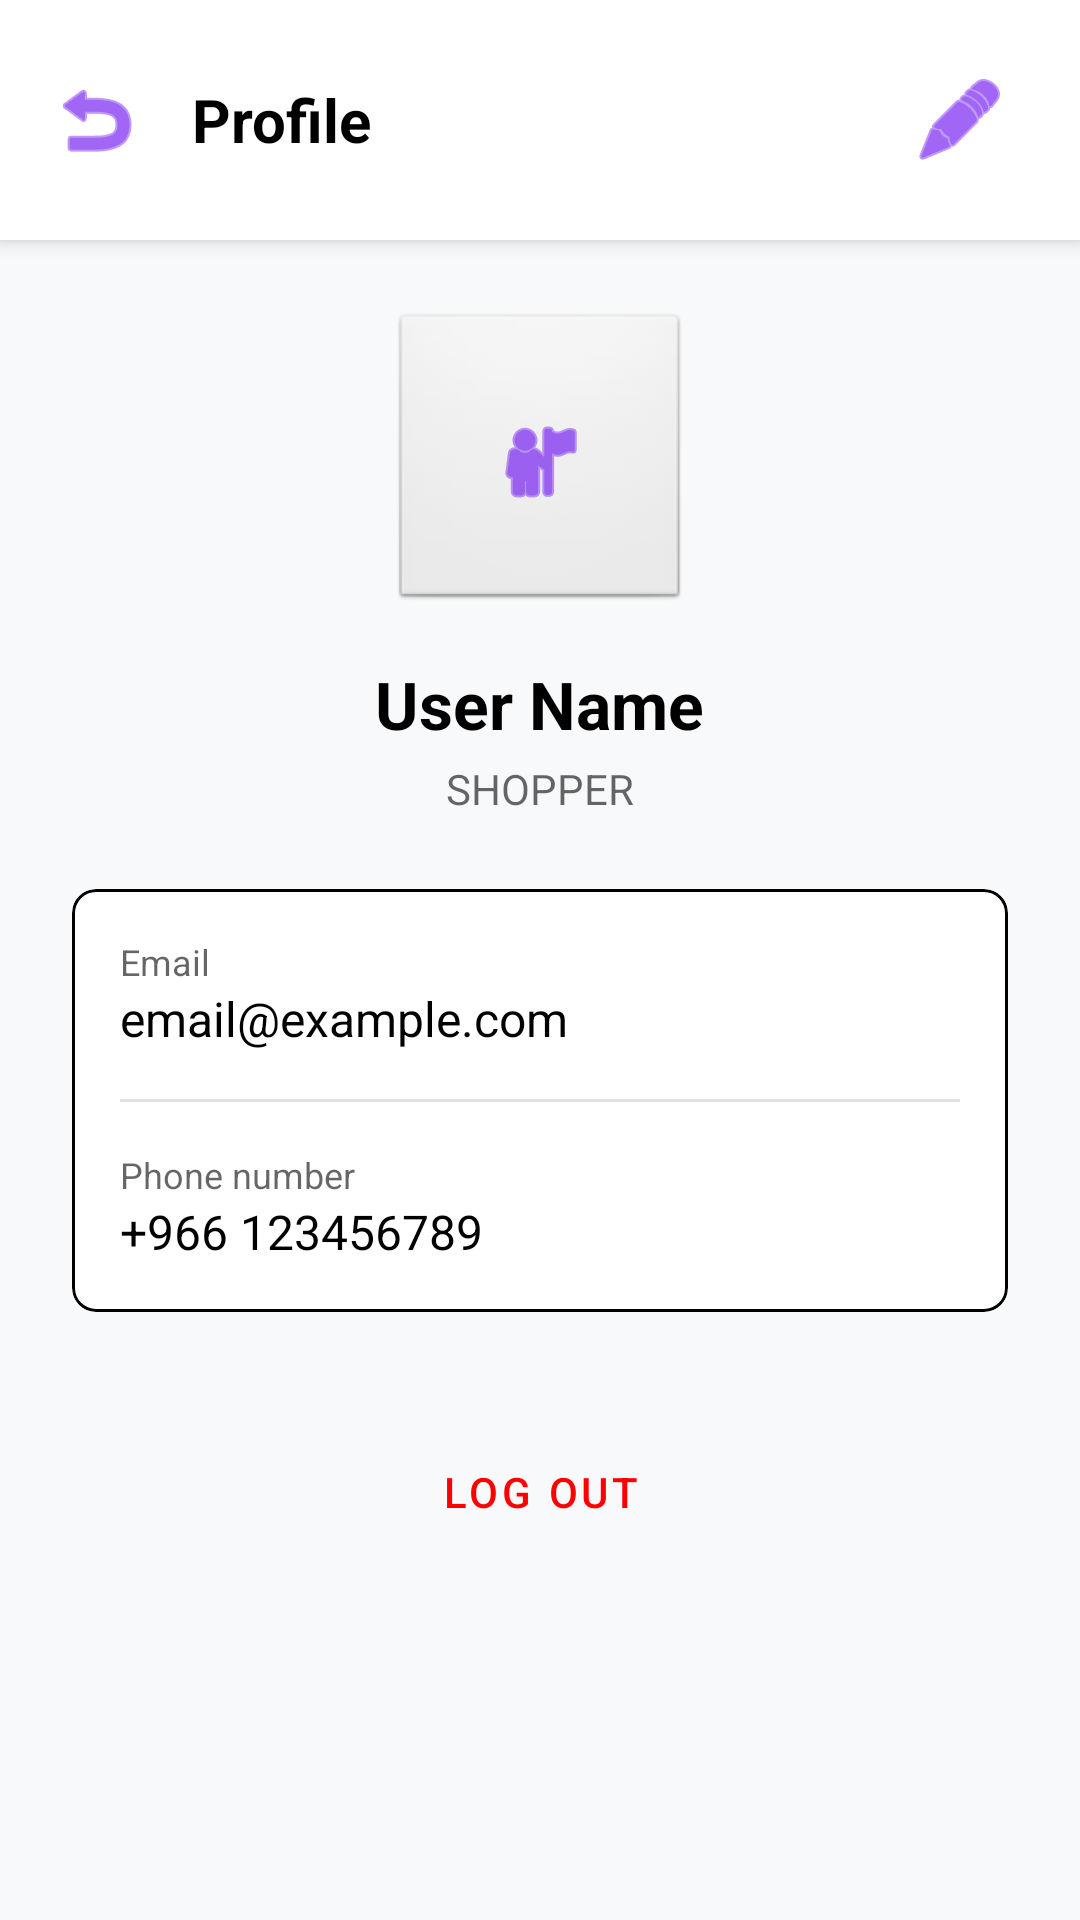

Android layout source for this screen:
<!-- AndroidManifest.xml: application theme Theme.UsedCarParts -->
<!-- res/layout/activity_profile.xml -->
<?xml version="1.0" encoding="utf-8"?>
<androidx.constraintlayout.widget.ConstraintLayout xmlns:android="http://schemas.android.com/apk/res/android"
    xmlns:app="http://schemas.android.com/apk/res-auto"
    android:layout_width="match_parent"
    android:layout_height="match_parent"
    android:background="?android:attr/windowBackground">

    <LinearLayout
        android:id="@+id/topBar"
        android:layout_width="match_parent"
        android:layout_height="wrap_content"
        android:orientation="horizontal"
        android:padding="16dp"
        android:gravity="center_vertical"
        android:background="?attr/colorSurface"
        android:elevation="4dp"
        app:layout_constraintTop_toTopOf="parent">

        <ImageView
            android:id="@+id/btnBack"
            android:layout_width="wrap_content"
            android:layout_height="wrap_content"
            android:src="@android:drawable/ic_menu_revert"
            app:tint="?attr/colorPrimary"
            android:contentDescription="@string/back_to_home"/>

        <TextView
            android:layout_width="0dp"
            android:layout_height="wrap_content"
            android:layout_weight="1"
            android:text="@string/nav_profile"
            android:textSize="20sp"
            android:textStyle="bold"
            android:textColor="?attr/colorOnSurface"
            android:layout_marginStart="16dp"/>

        <ImageView
            android:id="@+id/btnEdit"
            android:layout_width="wrap_content"
            android:layout_height="wrap_content"
            android:src="@android:drawable/ic_menu_edit"
            app:tint="?attr/colorPrimary"
            android:padding="8dp"
            android:contentDescription="Edit Profile"/>
    </LinearLayout>

    <ScrollView
        android:layout_width="match_parent"
        android:layout_height="0dp"
        app:layout_constraintTop_toBottomOf="@id/topBar"
        app:layout_constraintBottom_toBottomOf="parent">

        <LinearLayout
            android:layout_width="match_parent"
            android:layout_height="wrap_content"
            android:orientation="vertical"
            android:padding="24dp">

            <FrameLayout
                android:layout_width="100dp"
                android:layout_height="100dp"
                android:layout_gravity="center_horizontal"
                android:layout_marginBottom="16dp">
                <ImageView
                    android:id="@+id/ivProfileImage"
                    android:layout_width="match_parent"
                    android:layout_height="match_parent"
                    android:src="@android:drawable/ic_menu_myplaces"
                    android:background="@android:drawable/btn_default"
                    android:padding="16dp"
                    android:scaleType="centerInside"
                    app:tint="?attr/colorPrimary"
                    android:contentDescription="@string/nav_profile"/>
            </FrameLayout>

            <TextView
                android:id="@+id/tvUserName"
                android:layout_width="wrap_content"
                android:layout_height="wrap_content"
                android:text="User Name"
                android:textSize="22sp"
                android:textStyle="bold"
                android:textColor="?attr/colorOnSurface"
                android:layout_gravity="center_horizontal"
                android:layout_marginBottom="4dp"/>

            <TextView
                android:id="@+id/tvUserRole"
                android:layout_width="wrap_content"
                android:layout_height="wrap_content"
                android:text="Shopper"
                android:textSize="14sp"
                android:textColor="?android:attr/textColorSecondary"
                android:layout_gravity="center_horizontal"
                android:layout_marginBottom="24dp"
                android:textAllCaps="true"/>

            <com.google.android.material.card.MaterialCardView
                android:layout_width="match_parent"
                android:layout_height="wrap_content"
                app:cardCornerRadius="8dp"
                app:cardElevation="0dp"
                app:strokeWidth="1dp"
                app:strokeColor="?attr/colorOnSurface"
                app:cardBackgroundColor="?attr/colorSurface">

                <LinearLayout
                    android:layout_width="match_parent"
                    android:layout_height="wrap_content"
                    android:orientation="vertical"
                    android:padding="16dp">

                    <TextView
                        android:layout_width="wrap_content"
                        android:layout_height="wrap_content"
                        android:text="@string/email"
                        android:textSize="12sp"
                        android:textColor="?android:attr/textColorSecondary"/>
                    <TextView
                        android:id="@+id/tvEmail"
                        android:layout_width="wrap_content"
                        android:layout_height="wrap_content"
                        android:text="email@example.com"
                        android:textSize="16sp"
                        android:textColor="?attr/colorOnSurface"
                        android:layout_marginBottom="16dp"/>

                    <View android:layout_width="match_parent" android:layout_height="1dp" android:background="?android:attr/listDivider" android:layout_marginBottom="16dp"/>

                    <TextView
                        android:layout_width="wrap_content"
                        android:layout_height="wrap_content"
                        android:text="@string/phone_number"
                        android:textSize="12sp"
                        android:textColor="?android:attr/textColorSecondary"/>
                    <TextView
                        android:id="@+id/tvPhone"
                        android:layout_width="wrap_content"
                        android:layout_height="wrap_content"
                        android:text="+966 123456789"
                        android:textColor="?attr/colorOnSurface"
                        android:textSize="16sp"/>

                    <LinearLayout
                        android:id="@+id/traderDetails"
                        android:layout_width="match_parent"
                        android:layout_height="wrap_content"
                        android:orientation="vertical"
                        android:visibility="gone">

                        <View android:layout_width="match_parent" android:layout_height="1dp" android:background="?android:attr/listDivider" android:layout_marginVertical="16dp"/>

                        <TextView
                            android:layout_width="wrap_content"
                            android:layout_height="wrap_content"
                            android:text="@string/business_name"
                            android:textSize="12sp"
                            android:textColor="?android:attr/textColorSecondary"/>
                        <TextView
                            android:id="@+id/tvBusinessName"
                            android:layout_width="wrap_content"
                            android:layout_height="wrap_content"
                            android:text="My Shop"
                            android:textColor="?attr/colorOnSurface"
                            android:textSize="16sp"
                            android:layout_marginBottom="16dp"/>

                        <TextView
                            android:layout_width="wrap_content"
                            android:layout_height="wrap_content"
                            android:text="@string/business_license"
                            android:textSize="12sp"
                            android:textColor="?android:attr/textColorSecondary"/>
                        <TextView
                            android:id="@+id/tvLicense"
                            android:layout_width="wrap_content"
                            android:layout_height="wrap_content"
                            android:text="LIC-0000"
                            android:textColor="?attr/colorOnSurface"
                            android:textSize="16sp"/>
                    </LinearLayout>
                </LinearLayout>
            </com.google.android.material.card.MaterialCardView>

            <com.google.android.material.button.MaterialButton
                android:id="@+id/btnLogout"
                style="@style/Widget.MaterialComponents.Button.TextButton"
                android:layout_width="match_parent"
                android:layout_height="56dp"
                android:text="Log Out"
                android:textColor="#FF0000"
                android:layout_marginTop="32dp"/>

        </LinearLayout>
    </ScrollView>
</androidx.constraintlayout.widget.ConstraintLayout>
<!-- resources referenced by this layout -->
<resources>
  <string name="back_to_home">Back to Home</string>
  <string name="business_license">Business license no.</string>
  <string name="business_name">Business name</string>
  <string name="email">Email</string>
  <string name="nav_profile">Profile</string>
  <string name="phone_number">Phone number</string>
  <style name="Theme.UsedCarParts" parent="Theme.MaterialComponents.DayNight.NoActionBar">
          
          <item name="colorPrimary">@color/purple_500</item>
          <item name="colorPrimaryVariant">@color/purple_700</item>
          <item name="colorOnPrimary">@color/white</item>
          
          <item name="colorSecondary">@color/teal_200</item>
          <item name="colorSecondaryVariant">@color/teal_700</item>
          <item name="colorOnSecondary">@color/black</item>
          
          <item name="android:statusBarColor">?attr/colorPrimaryVariant</item>
          
          <item name="colorSurface">#FFFFFF</item>
          <item name="android:windowBackground">#F8F9FA</item>
      </style>
  <!-- not gathered from this repository: default colours our renderer supplied (Android Studio template values) -->
  <color name="purple_500">#FF6200EE</color>
  <color name="purple_700">#FF3700B3</color>
  <color name="teal_200">#FF03DAC5</color>
  <color name="teal_700">#FF018786</color>
  <color name="black">#FF000000</color>
  <color name="white">#FFFFFFFF</color>
</resources>
